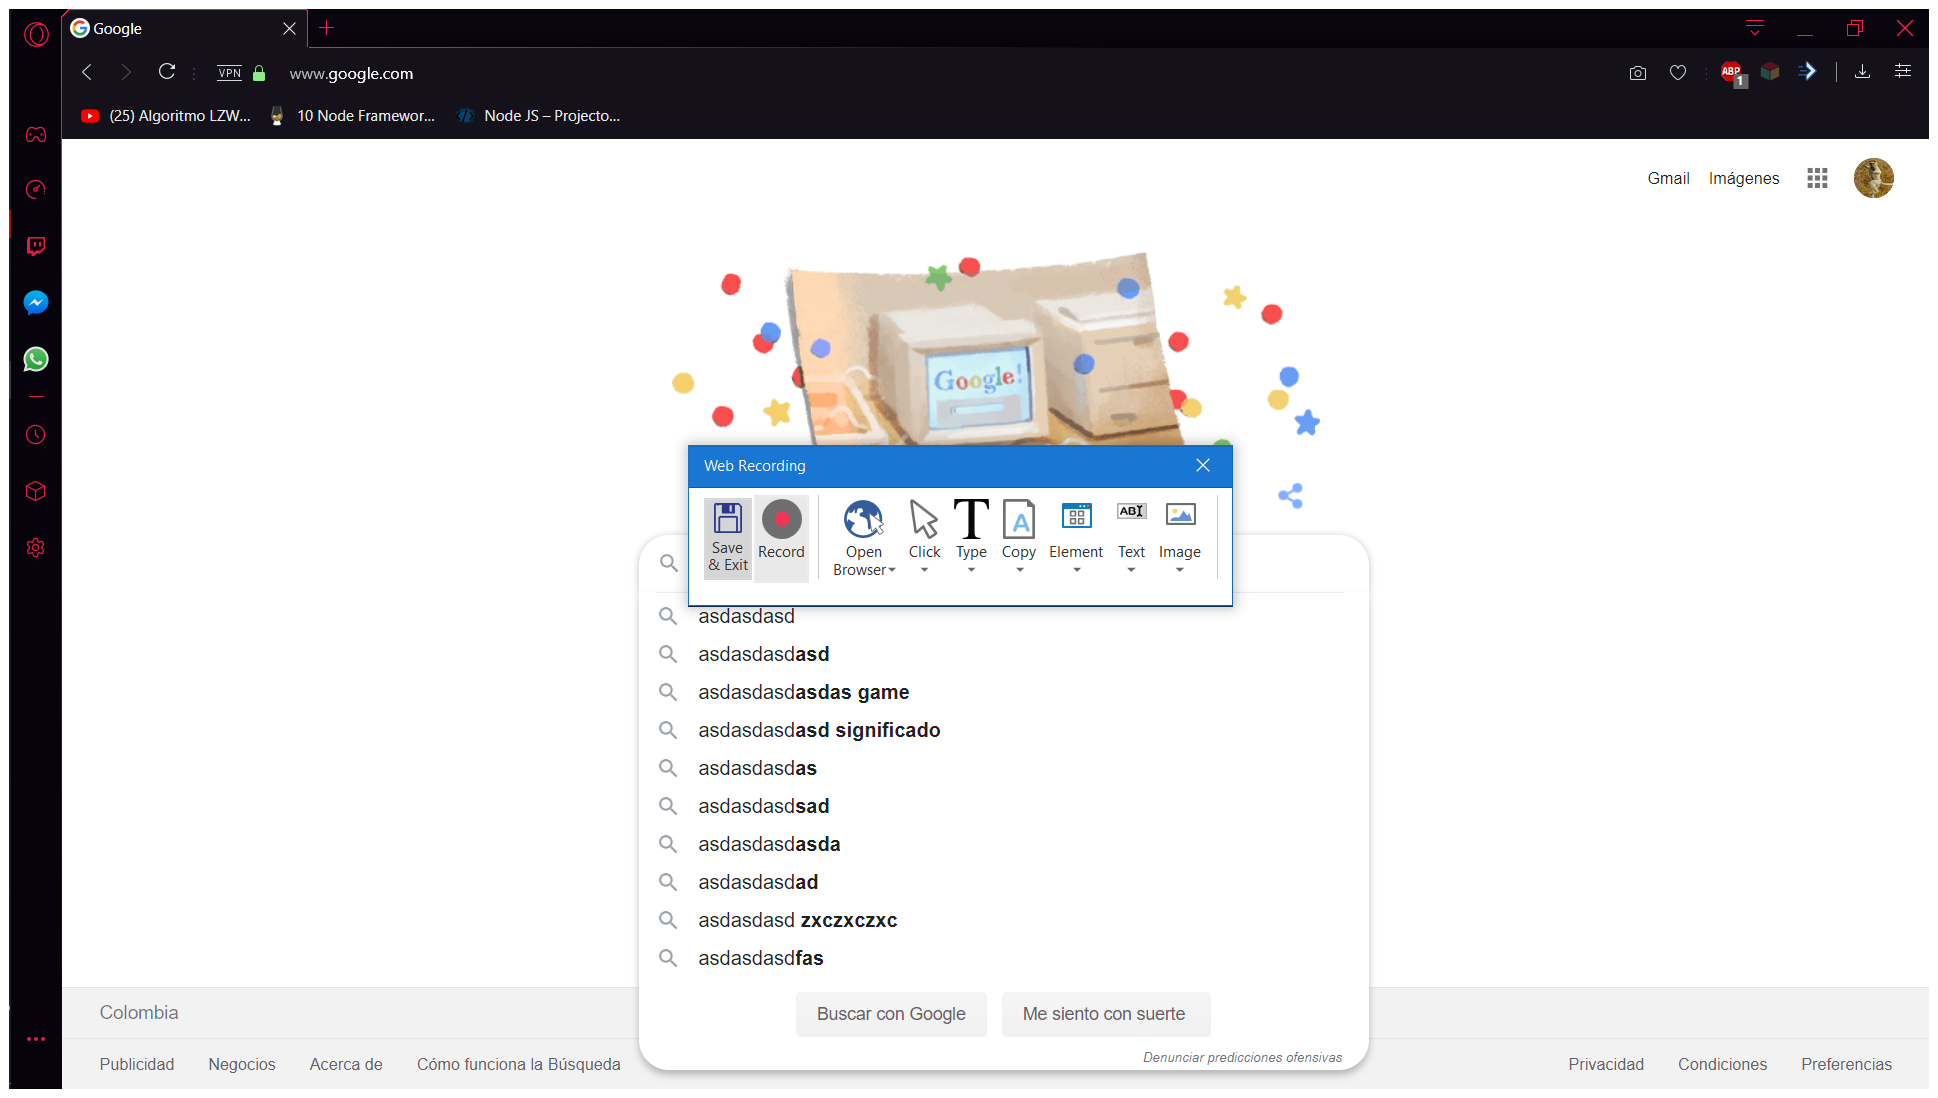
Workflow: Main

Step 1: Attach Window 'AccesoR p Chrome_wi' on the element in window 'Acceso Rápido - Opera' (opera.exe)

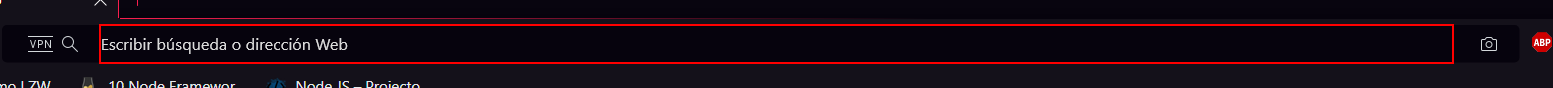
Step 2: type "www.google.com" into the editable text 'Campo de dirección'

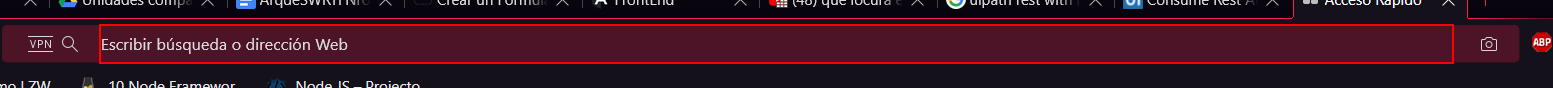
Step 3: type "www.google.com" into the editable text 'Campo de dirección' in window 'Acceso Rápido - Opera' (opera.exe)

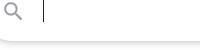
Step 4: click on the element in window 'Google - Opera' (opera.exe)